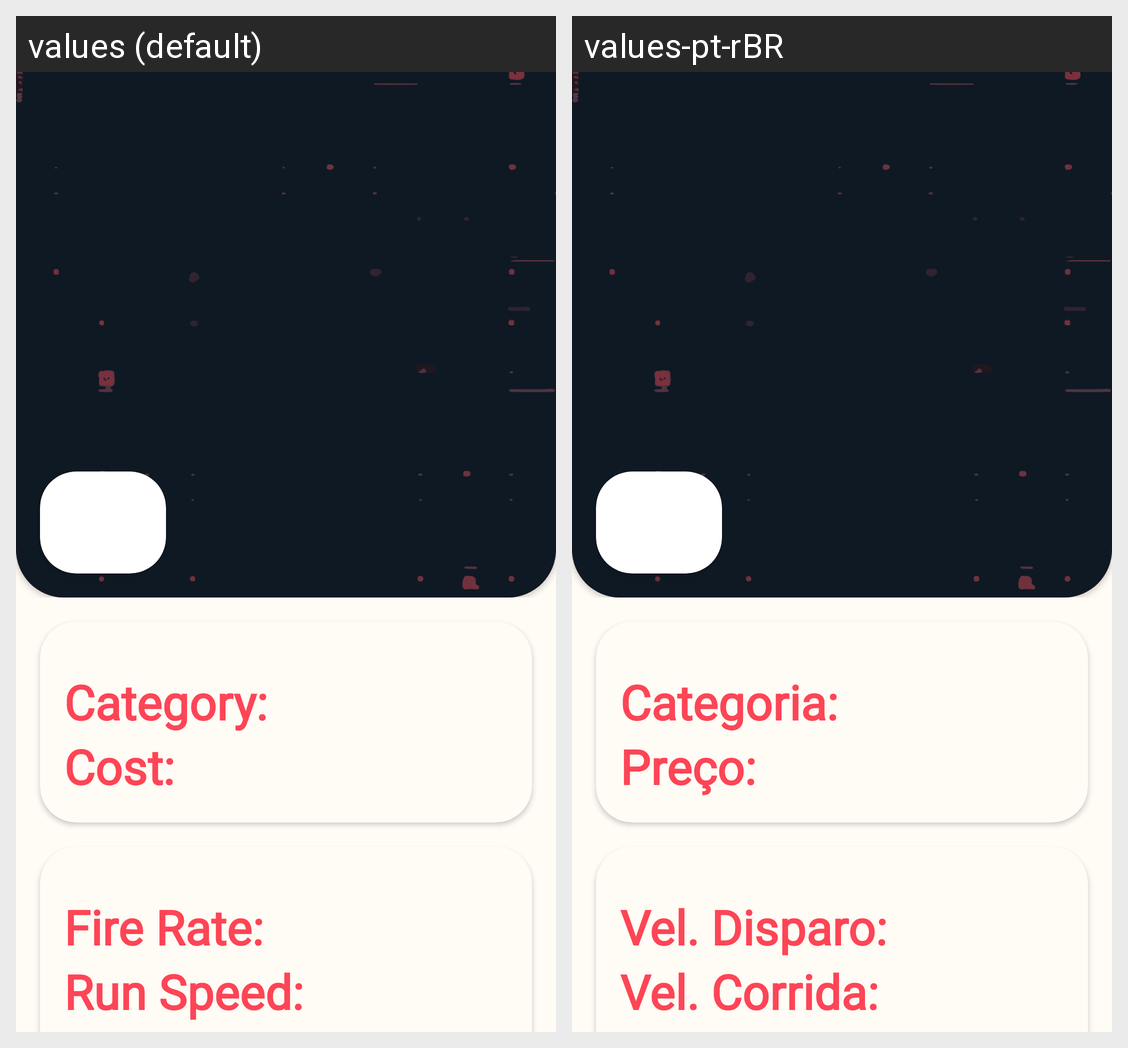

This grid shows one Android layout under two languages. Give, for every string resource on the screen, its name, the default text and each shown locale's text.
Android screen res/layout/activity_weapon.xml rendered under 2 locales, left to right: values (default), values-pt-rBR. Device: Nexus 5 (rendered at 1080×1920; each locale shown at half size, 540×960, under a caption strip naming it); theme Theme.ValorantWiki.
Strings drawn on this screen, with the default value and each locale's value (text and hints the layout hard-codes, and strings that could not be matched under every locale, appear in the picture but are not listed):

activity_weapon_category_title
  values: Category:
  values-pt-rBR: Categoria: 

activity_weapon_cost_title
  values: Cost:
  values-pt-rBR: Preço: 

activity_weapon_fire_rate_title
  values: Fire Rate:
  values-pt-rBR: Vel. Disparo: 

activity_weapon_run_speed_title
  values: Run Speed:
  values-pt-rBR: Vel. Corrida:
